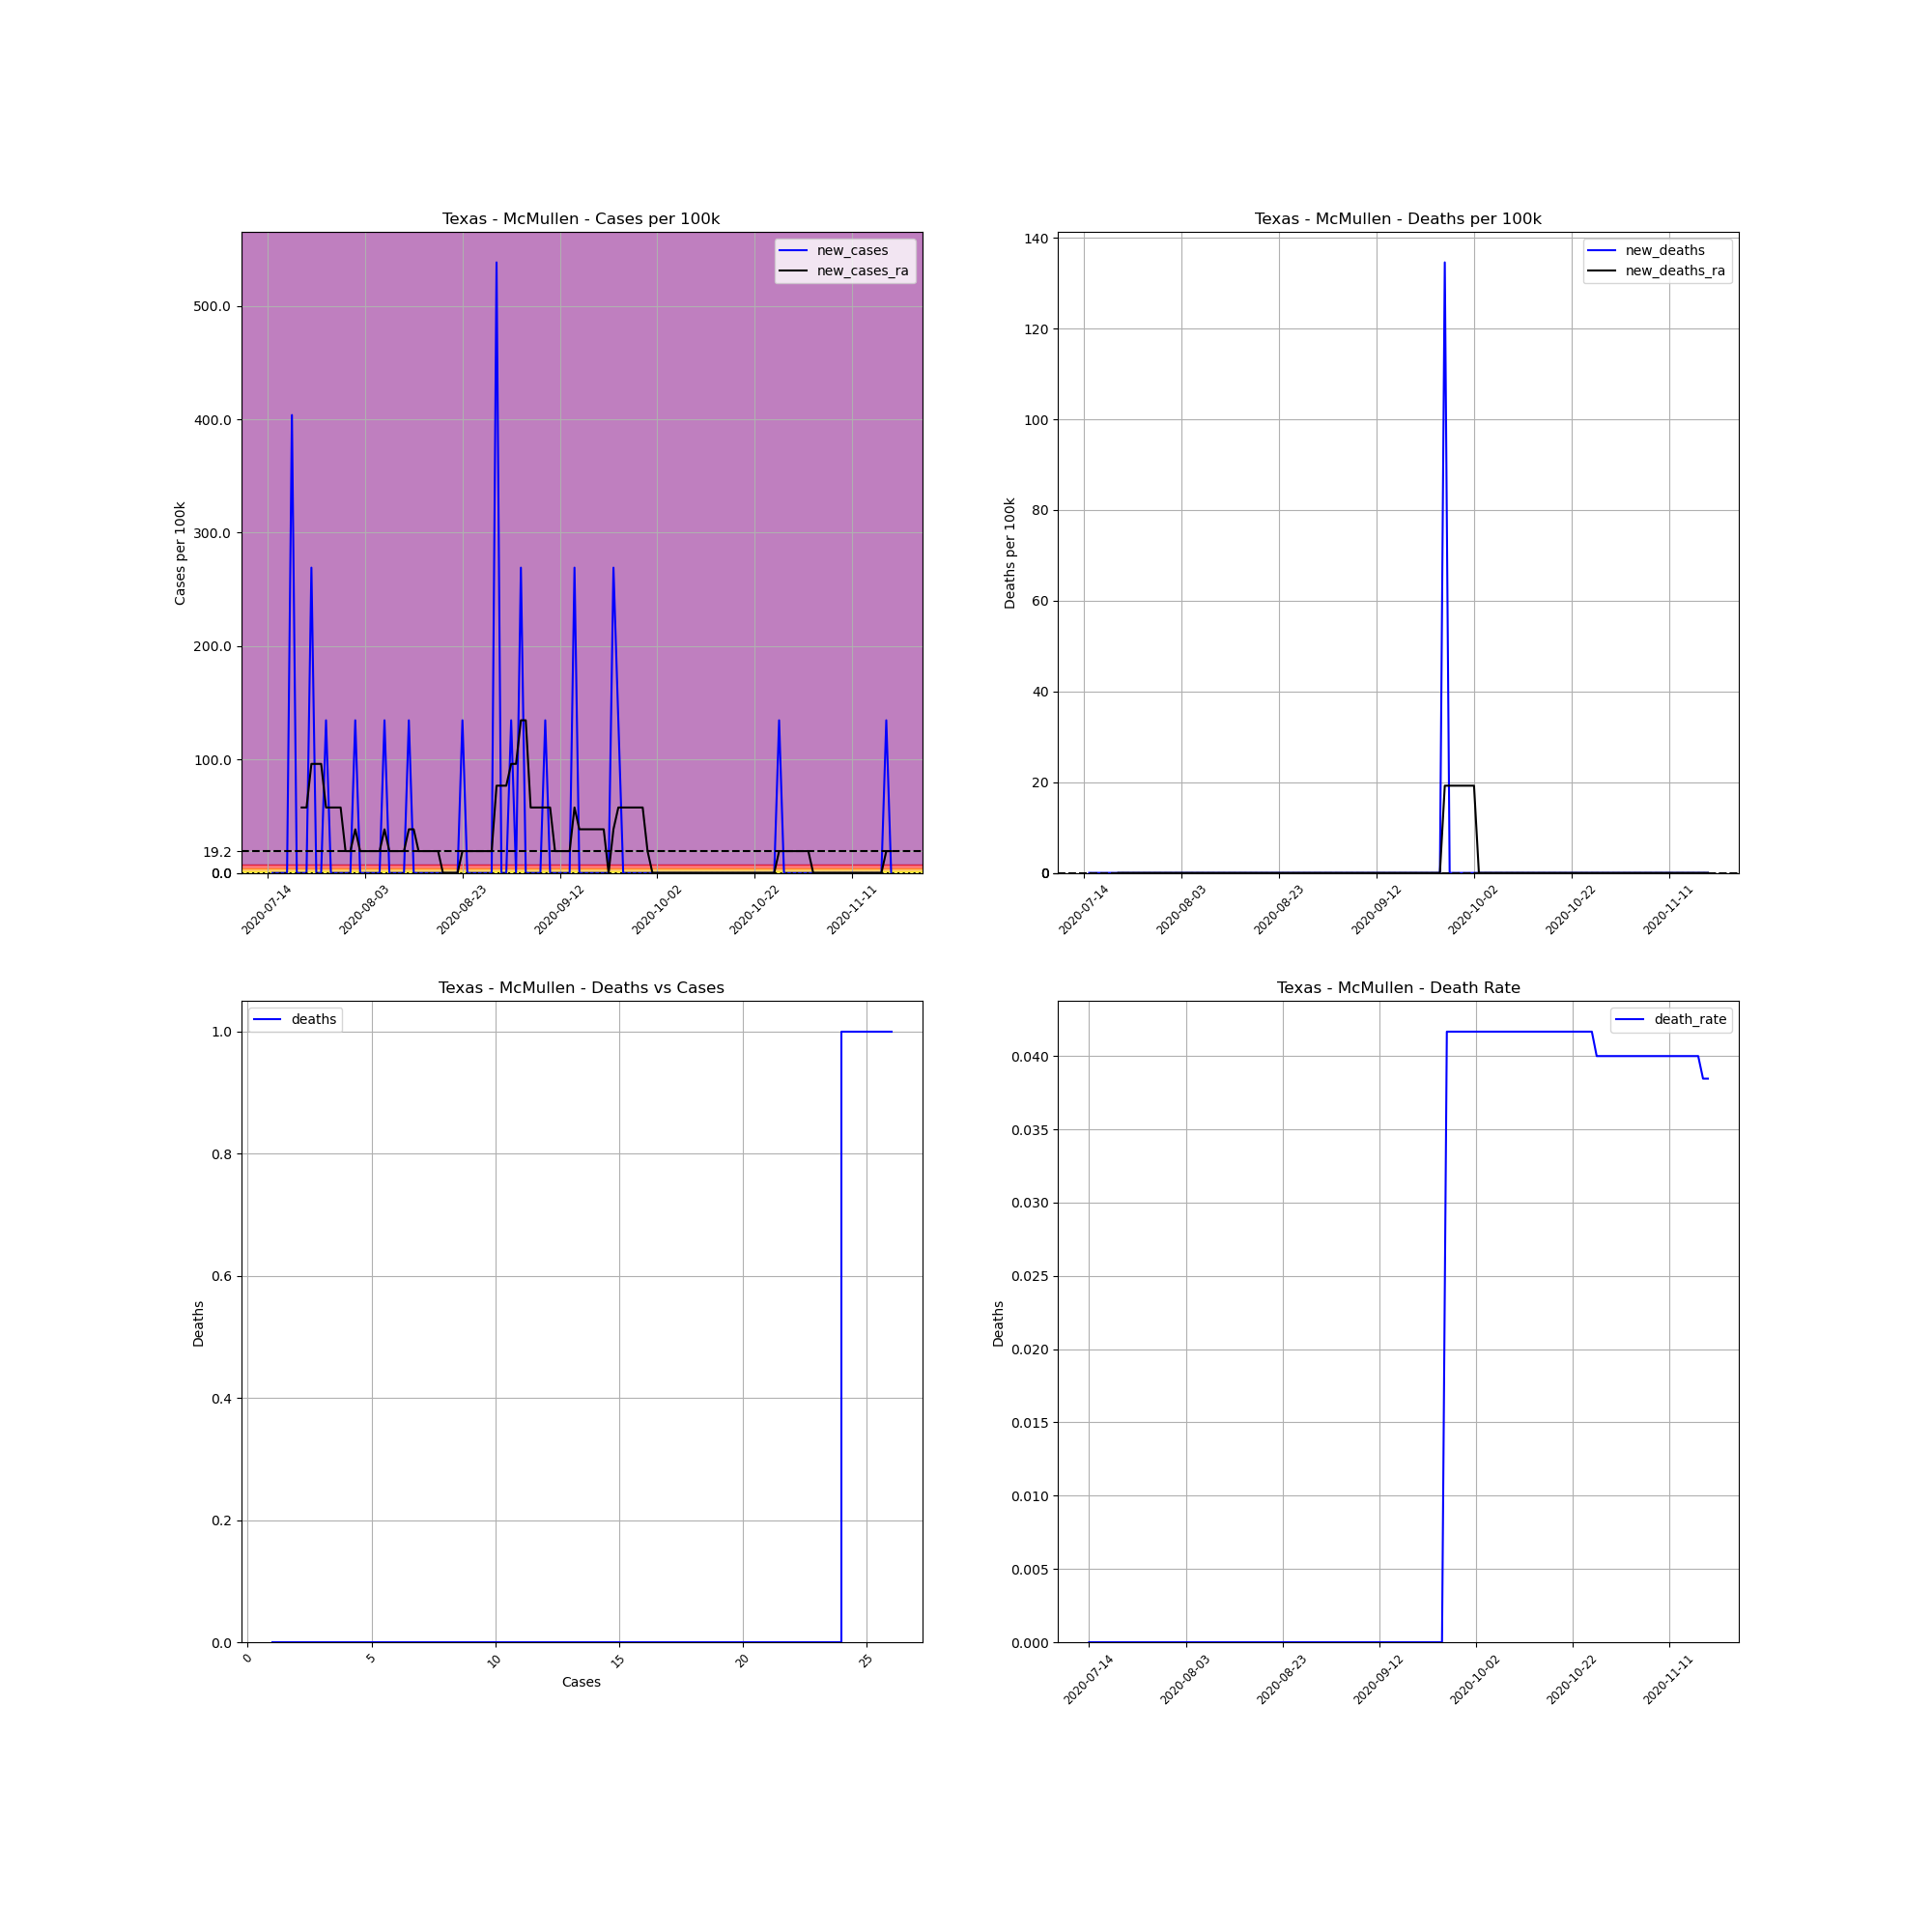

Data behind this chart, as committed beside it:
, date, county, state, fips, cases, deaths, COUNTY, STNAME, CTYNAME, POPESTIMATE2019, cases_per_100k, deaths_per_100k, death_rate, new_cases, new_deaths, new_cases_ra, new_deaths_ra
720135, 2020-07-14, McMullen, Texas, 48311, 1, 0, 311, Texas, McMullen, 743, 134.6, 0.0, 0.0, , , , 
720136, 2020-07-15, McMullen, Texas, 48311, 1, 0, 311, Texas, McMullen, 743, 134.6, 0.0, 0.0, 0.0, 0.0, , 
720137, 2020-07-16, McMullen, Texas, 48311, 1, 0, 311, Texas, McMullen, 743, 134.6, 0.0, 0.0, 0.0, 0.0, , 
720138, 2020-07-17, McMullen, Texas, 48311, 1, 0, 311, Texas, McMullen, 743, 134.6, 0.0, 0.0, 0.0, 0.0, , 
720139, 2020-07-18, McMullen, Texas, 48311, 1, 0, 311, Texas, McMullen, 743, 134.6, 0.0, 0.0, 0.0, 0.0, , 
720140, 2020-07-19, McMullen, Texas, 48311, 4, 0, 311, Texas, McMullen, 743, 538.4, 0.0, 0.0, 403.8, 0.0, , 
720141, 2020-07-20, McMullen, Texas, 48311, 4, 0, 311, Texas, McMullen, 743, 538.4, 0.0, 0.0, 0.0, 0.0, , 
720142, 2020-07-21, McMullen, Texas, 48311, 4, 0, 311, Texas, McMullen, 743, 538.4, 0.0, 0.0, 0.0, 0.0, 57.68, 0.0
720143, 2020-07-22, McMullen, Texas, 48311, 4, 0, 311, Texas, McMullen, 743, 538.4, 0.0, 0.0, 0.0, 0.0, 57.68, 0.0
720144, 2020-07-23, McMullen, Texas, 48311, 6, 0, 311, Texas, McMullen, 743, 807.5, 0.0, 0.0, 269.2, 0.0, 96.14, 0.0
720145, 2020-07-24, McMullen, Texas, 48311, 6, 0, 311, Texas, McMullen, 743, 807.5, 0.0, 0.0, 0.0, 0.0, 96.14, 0.0
720146, 2020-07-25, McMullen, Texas, 48311, 6, 0, 311, Texas, McMullen, 743, 807.5, 0.0, 0.0, 0.0, 0.0, 96.14, 0.0
720147, 2020-07-26, McMullen, Texas, 48311, 7, 0, 311, Texas, McMullen, 743, 942.1, 0.0, 0.0, 134.6, 0.0, 57.68, 0.0
720148, 2020-07-27, McMullen, Texas, 48311, 7, 0, 311, Texas, McMullen, 743, 942.1, 0.0, 0.0, 0.0, 0.0, 57.68, 0.0
720149, 2020-07-28, McMullen, Texas, 48311, 7, 0, 311, Texas, McMullen, 743, 942.1, 0.0, 0.0, 0.0, 0.0, 57.68, 0.0
720150, 2020-07-29, McMullen, Texas, 48311, 7, 0, 311, Texas, McMullen, 743, 942.1, 0.0, 0.0, 0.0, 0.0, 57.68, 0.0
720151, 2020-07-30, McMullen, Texas, 48311, 7, 0, 311, Texas, McMullen, 743, 942.1, 0.0, 0.0, 0.0, 0.0, 19.23, 0.0
720152, 2020-07-31, McMullen, Texas, 48311, 7, 0, 311, Texas, McMullen, 743, 942.1, 0.0, 0.0, 0.0, 0.0, 19.23, 0.0
720153, 2020-08-01, McMullen, Texas, 48311, 8, 0, 311, Texas, McMullen, 743, 1077, 0.0, 0.0, 134.6, 0.0, 38.45, 0.0
720154, 2020-08-02, McMullen, Texas, 48311, 8, 0, 311, Texas, McMullen, 743, 1077, 0.0, 0.0, 0.0, 0.0, 19.23, 0.0
720155, 2020-08-03, McMullen, Texas, 48311, 8, 0, 311, Texas, McMullen, 743, 1077, 0.0, 0.0, 0.0, 0.0, 19.23, 0.0
720156, 2020-08-04, McMullen, Texas, 48311, 8, 0, 311, Texas, McMullen, 743, 1077, 0.0, 0.0, 0.0, 0.0, 19.23, 0.0
720157, 2020-08-05, McMullen, Texas, 48311, 8, 0, 311, Texas, McMullen, 743, 1077, 0.0, 0.0, 0.0, 0.0, 19.23, 0.0
720158, 2020-08-06, McMullen, Texas, 48311, 8, 0, 311, Texas, McMullen, 743, 1077, 0.0, 0.0, 0.0, 0.0, 19.23, 0.0
720159, 2020-08-07, McMullen, Texas, 48311, 9, 0, 311, Texas, McMullen, 743, 1211, 0.0, 0.0, 134.6, 0.0, 38.45, 0.0
720160, 2020-08-08, McMullen, Texas, 48311, 9, 0, 311, Texas, McMullen, 743, 1211, 0.0, 0.0, 0.0, 0.0, 19.23, 0.0
720161, 2020-08-09, McMullen, Texas, 48311, 9, 0, 311, Texas, McMullen, 743, 1211, 0.0, 0.0, 0.0, 0.0, 19.23, 0.0
720162, 2020-08-10, McMullen, Texas, 48311, 9, 0, 311, Texas, McMullen, 743, 1211, 0.0, 0.0, 0.0, 0.0, 19.23, 0.0
720163, 2020-08-11, McMullen, Texas, 48311, 9, 0, 311, Texas, McMullen, 743, 1211, 0.0, 0.0, 0.0, 0.0, 19.23, 0.0
720164, 2020-08-12, McMullen, Texas, 48311, 10, 0, 311, Texas, McMullen, 743, 1346, 0.0, 0.0, 134.6, 0.0, 38.45, 0.0
720165, 2020-08-13, McMullen, Texas, 48311, 10, 0, 311, Texas, McMullen, 743, 1346, 0.0, 0.0, 0.0, 0.0, 38.45, 0.0
720166, 2020-08-14, McMullen, Texas, 48311, 10, 0, 311, Texas, McMullen, 743, 1346, 0.0, 0.0, 0.0, 0.0, 19.23, 0.0
720167, 2020-08-15, McMullen, Texas, 48311, 10, 0, 311, Texas, McMullen, 743, 1346, 0.0, 0.0, 0.0, 0.0, 19.23, 0.0
720168, 2020-08-16, McMullen, Texas, 48311, 10, 0, 311, Texas, McMullen, 743, 1346, 0.0, 0.0, 0.0, 0.0, 19.23, 0.0
720169, 2020-08-17, McMullen, Texas, 48311, 10, 0, 311, Texas, McMullen, 743, 1346, 0.0, 0.0, 0.0, 0.0, 19.23, 0.0
720170, 2020-08-18, McMullen, Texas, 48311, 10, 0, 311, Texas, McMullen, 743, 1346, 0.0, 0.0, 0.0, 0.0, 19.23, 0.0
720171, 2020-08-19, McMullen, Texas, 48311, 10, 0, 311, Texas, McMullen, 743, 1346, 0.0, 0.0, 0.0, 0.0, 0.0, 0.0
720172, 2020-08-20, McMullen, Texas, 48311, 10, 0, 311, Texas, McMullen, 743, 1346, 0.0, 0.0, 0.0, 0.0, 0.0, 0.0
720173, 2020-08-21, McMullen, Texas, 48311, 10, 0, 311, Texas, McMullen, 743, 1346, 0.0, 0.0, 0.0, 0.0, 0.0, 0.0
720174, 2020-08-22, McMullen, Texas, 48311, 10, 0, 311, Texas, McMullen, 743, 1346, 0.0, 0.0, 0.0, 0.0, 0.0, 0.0
720175, 2020-08-23, McMullen, Texas, 48311, 11, 0, 311, Texas, McMullen, 743, 1480, 0.0, 0.0, 134.6, 0.0, 19.23, 0.0
720176, 2020-08-24, McMullen, Texas, 48311, 11, 0, 311, Texas, McMullen, 743, 1480, 0.0, 0.0, 0.0, 0.0, 19.23, 0.0
720177, 2020-08-25, McMullen, Texas, 48311, 11, 0, 311, Texas, McMullen, 743, 1480, 0.0, 0.0, 0.0, 0.0, 19.23, 0.0
720178, 2020-08-26, McMullen, Texas, 48311, 11, 0, 311, Texas, McMullen, 743, 1480, 0.0, 0.0, 0.0, 0.0, 19.23, 0.0
720179, 2020-08-27, McMullen, Texas, 48311, 11, 0, 311, Texas, McMullen, 743, 1480, 0.0, 0.0, 0.0, 0.0, 19.23, 0.0
720180, 2020-08-28, McMullen, Texas, 48311, 11, 0, 311, Texas, McMullen, 743, 1480, 0.0, 0.0, 0.0, 0.0, 19.23, 0.0
720181, 2020-08-29, McMullen, Texas, 48311, 11, 0, 311, Texas, McMullen, 743, 1480, 0.0, 0.0, 0.0, 0.0, 19.23, 0.0
720182, 2020-08-30, McMullen, Texas, 48311, 15, 0, 311, Texas, McMullen, 743, 2019, 0.0, 0.0, 538.4, 0.0, 76.91, 0.0
720183, 2020-08-31, McMullen, Texas, 48311, 15, 0, 311, Texas, McMullen, 743, 2019, 0.0, 0.0, 0.0, 0.0, 76.91, 0.0
720184, 2020-09-01, McMullen, Texas, 48311, 15, 0, 311, Texas, McMullen, 743, 2019, 0.0, 0.0, 0.0, 0.0, 76.91, 0.0
720185, 2020-09-02, McMullen, Texas, 48311, 16, 0, 311, Texas, McMullen, 743, 2153, 0.0, 0.0, 134.6, 0.0, 96.14, 0.0
720186, 2020-09-03, McMullen, Texas, 48311, 16, 0, 311, Texas, McMullen, 743, 2153, 0.0, 0.0, 0.0, 0.0, 96.14, 0.0
720187, 2020-09-04, McMullen, Texas, 48311, 18, 0, 311, Texas, McMullen, 743, 2423, 0.0, 0.0, 269.2, 0.0, 134.6, 0.0
720188, 2020-09-05, McMullen, Texas, 48311, 18, 0, 311, Texas, McMullen, 743, 2423, 0.0, 0.0, 0.0, 0.0, 134.6, 0.0
720189, 2020-09-06, McMullen, Texas, 48311, 18, 0, 311, Texas, McMullen, 743, 2423, 0.0, 0.0, 0.0, 0.0, 57.68, 0.0
720190, 2020-09-07, McMullen, Texas, 48311, 18, 0, 311, Texas, McMullen, 743, 2423, 0.0, 0.0, 0.0, 0.0, 57.68, 0.0
720191, 2020-09-08, McMullen, Texas, 48311, 18, 0, 311, Texas, McMullen, 743, 2423, 0.0, 0.0, 0.0, 0.0, 57.68, 0.0
720192, 2020-09-09, McMullen, Texas, 48311, 19, 0, 311, Texas, McMullen, 743, 2557, 0.0, 0.0, 134.6, 0.0, 57.68, 0.0
720193, 2020-09-10, McMullen, Texas, 48311, 19, 0, 311, Texas, McMullen, 743, 2557, 0.0, 0.0, 0.0, 0.0, 57.68, 0.0
720194, 2020-09-11, McMullen, Texas, 48311, 19, 0, 311, Texas, McMullen, 743, 2557, 0.0, 0.0, 0.0, 0.0, 19.23, 0.0
... 69 more rows
